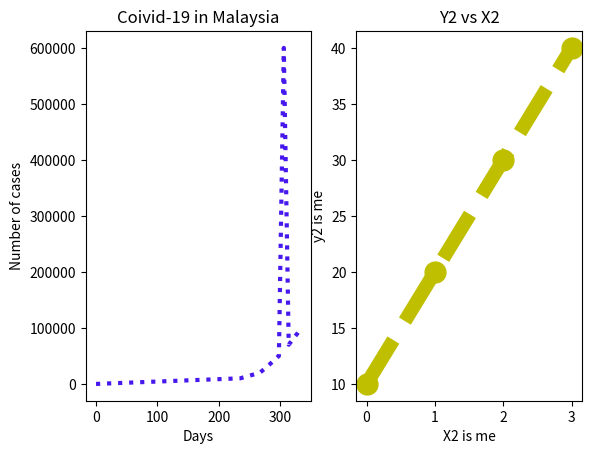

Write Python code to recreate this figure.
import matplotlib.pyplot as plt
import numpy as np

x = np.array([0,235, 267, 278,288,298,306,314,321,328,334])
y = np.array([0,10000,20000,30000,40000,50000,600000,70000,80000,90000,100000])


plt.subplot(1, 2, 1)
plt.plot(x,y,ms='10',mec='r',mfc='y',ls=':',c='#4618ED',lw='3')
plt.title("Coivid-19 in Malaysia")
plt.xlabel("Days")
plt.ylabel("Number of cases")

x = np.array([0, 1, 2, 3])
y = np.array([10, 20, 30, 40])

plt.subplot(1, 2, 2)
plt.plot(x,y,"--yo",ms='15',lw='10')
plt.title("Y2 vs X2")
plt.xlabel("X2 is me")
plt.ylabel("y2 is me")

plt.show()